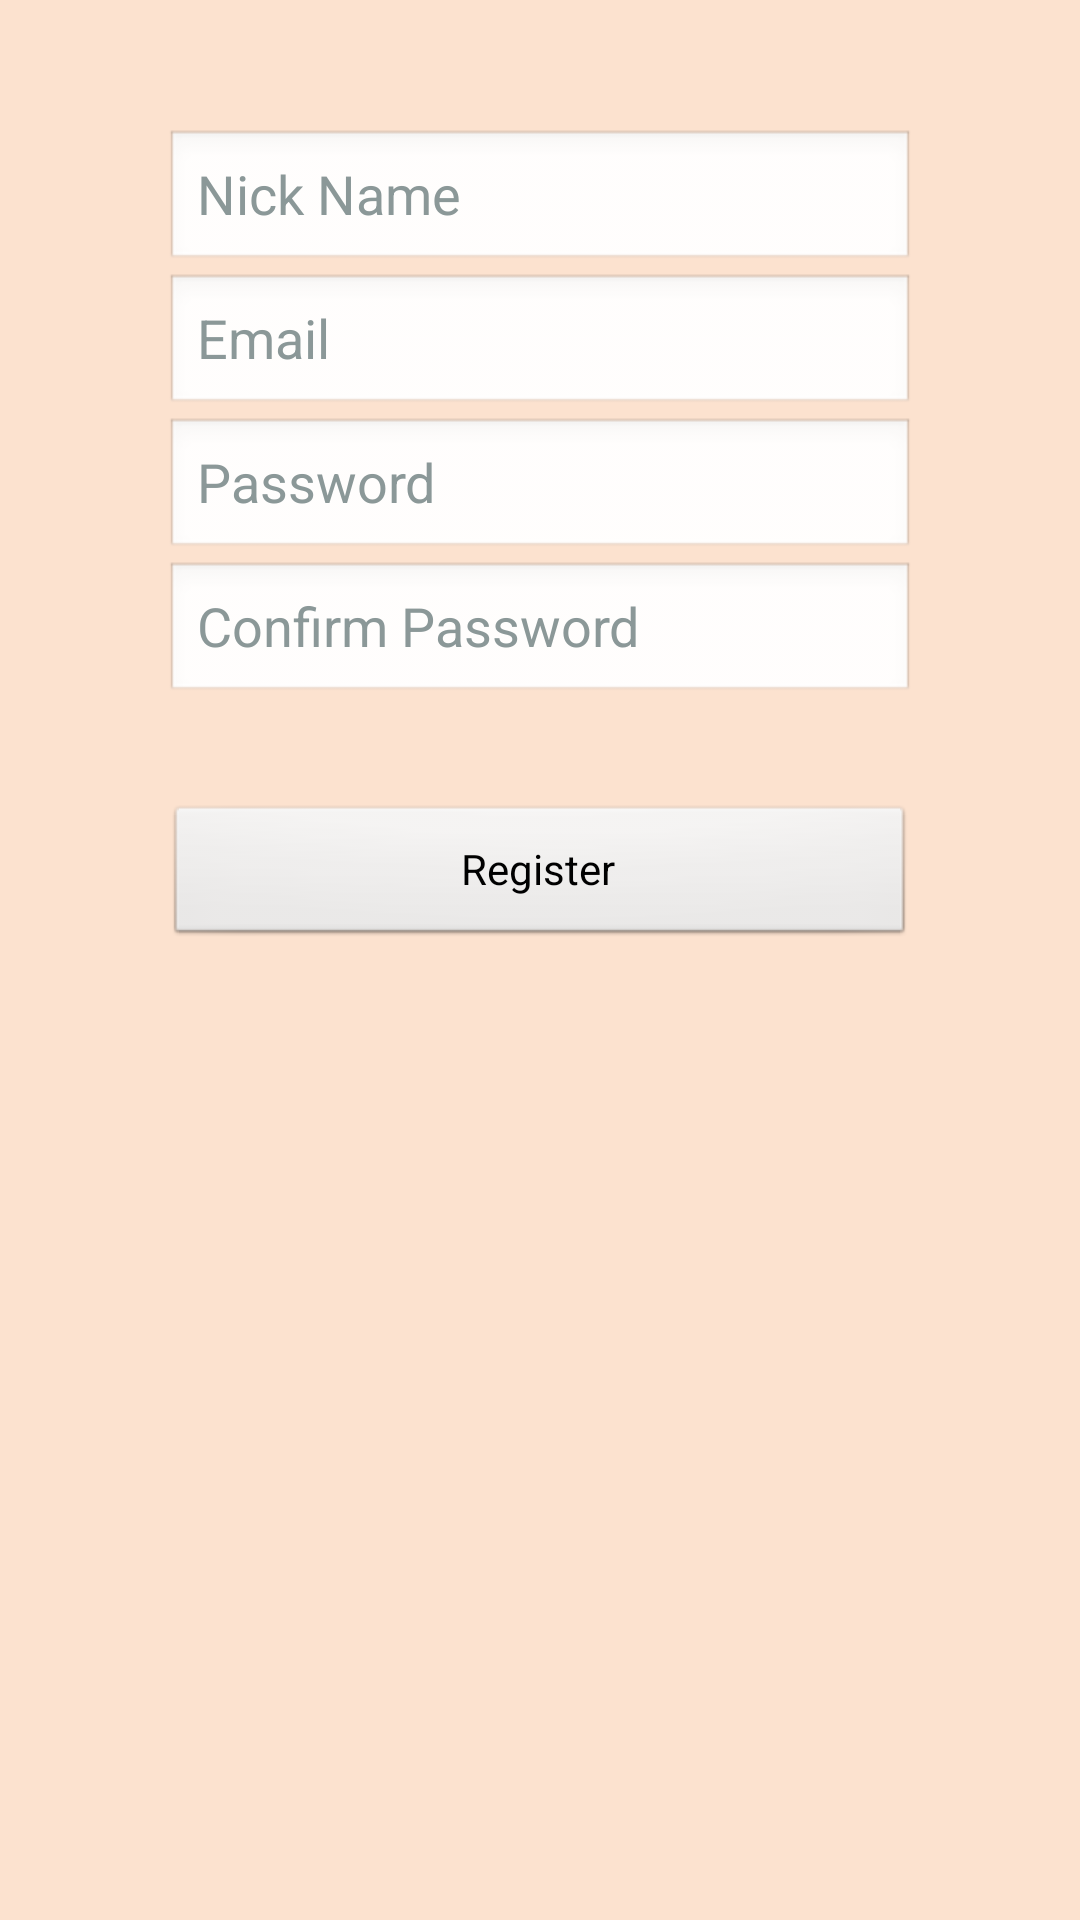

Layout XML and referenced resources for this Android screen:
<!-- AndroidManifest.xml: application theme AppTheme -->
<!-- res/layout/registration.xml -->
<RelativeLayout xmlns:android="http://schemas.android.com/apk/res/android"
    xmlns:tools="http://schemas.android.com/tools"
    android:layout_width="match_parent"
    android:layout_height="match_parent"
    android:paddingLeft="@dimen/activity_horizontal_margin"
    android:paddingRight="@dimen/activity_horizontal_margin"
    android:paddingTop="@dimen/activity_vertical_margin"
    android:paddingBottom="@dimen/activity_vertical_margin"
    tools:context="com.example.usingintent.app.MainActivity">

    <EditText
        android:layout_width="wrap_content"
        android:layout_height="wrap_content"
        android:id="@+id/editText"
        android:layout_marginTop="43dp"
        android:text="Nick Name"
        android:textColor="#8b9898"
        android:layout_alignParentTop="true"
        android:layout_centerHorizontal="true"
        android:width="250dp" />

    <EditText
        android:layout_width="wrap_content"
        android:layout_height="wrap_content"
        android:inputType="textEmailAddress"
        android:ems="10"
        android:id="@+id/editText2"
        android:layout_below="@+id/editText"
        android:layout_alignLeft="@+id/editText"
        android:layout_alignStart="@+id/editText"
        android:text="Email"
        android:textColor="#8b9898"
        android:layout_alignRight="@+id/editText"
        android:layout_alignEnd="@+id/editText" />

    <EditText
        android:layout_width="wrap_content"
        android:layout_height="wrap_content"
        android:ems="10"
        android:id="@+id/editText3"
        android:layout_below="@+id/editText2"
        android:layout_alignLeft="@+id/editText2"
        android:layout_alignStart="@+id/editText2"
        android:text="Password"
        android:textColor="#8b9898"
        android:password="false"
        android:phoneNumber="false"
        android:layout_alignRight="@+id/editText2"
        android:layout_alignEnd="@+id/editText2" />

    <EditText
        android:layout_width="wrap_content"
        android:layout_height="wrap_content"
        android:ems="10"
        android:id="@+id/editText4"
        android:layout_below="@+id/editText3"
        android:layout_alignLeft="@+id/editText3"
        android:layout_alignStart="@+id/editText3"
        android:text="Confirm Password"
        android:textColor="#8b9898"
        android:layout_alignRight="@+id/editText3"
        android:layout_alignEnd="@+id/editText3" />

    <Button
        android:layout_width="wrap_content"
        android:layout_height="wrap_content"
        android:text="Register"
        android:id="@+id/button"
        android:layout_marginTop="33dp"
        android:layout_below="@+id/editText4"
        android:layout_alignLeft="@+id/editText4"
        android:layout_alignStart="@+id/editText4"
        android:layout_alignRight="@+id/editText4"
        android:layout_alignEnd="@+id/editText4" />

</RelativeLayout>
<!-- resources referenced by this layout -->
<resources>
  <style name="AppTheme" parent="android:Theme">
          
          <item name="android:windowNoTitle">true</item>
          <item name="android:background">@color/light_red</item>
          <item name="android:windowBackground">@color/light_red</item>
          <item name="android:colorBackground">@color/light_red</item>
          <item name="android:textColor">@color/dark_red</item>
      </style>
  <color name="light_red">#fce2cf</color>
  <color name="dark_red">#c25436</color>
</resources>
